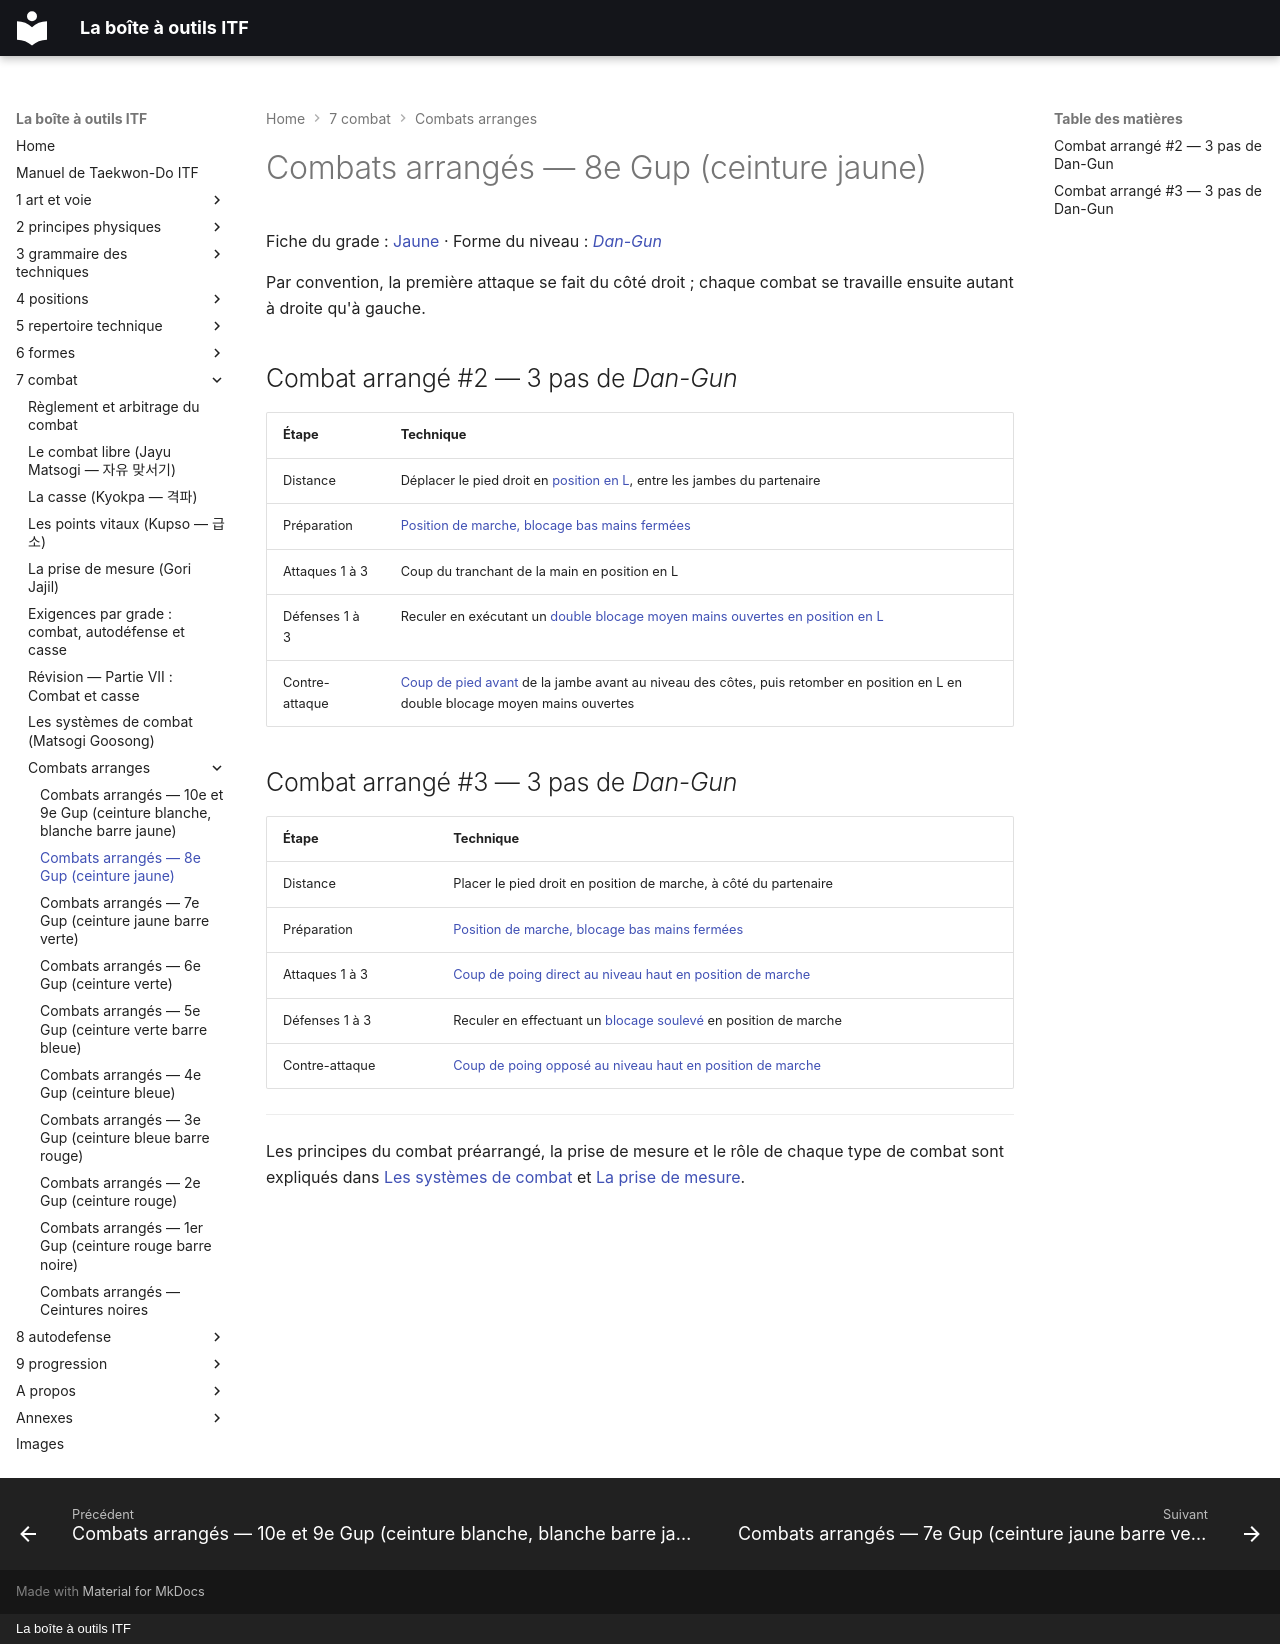

repository: yvmori1/La-boite-outils-ITF · page: 7-combat/combats-arranges/02_8e-Gup/index.html · generator: mkdocs · copyright: La boîte à outils ITF

# Combats arrangés — 8e Gup (ceinture jaune)

Fiche du grade : [Jaune](../../9-progression/ceintures/03_Jaune.md) · Forme du niveau : [*Dan-Gun*](../../6-formes/fiches/dan-gun.md)

Par convention, la première attaque se fait du côté droit ; chaque combat se travaille ensuite autant à droite qu'à gauche.

## Combat arrangé #2 — 3 pas de *Dan-Gun*

| Étape | Technique |
| :--- | :--- |
| Distance | Déplacer le pied droit en [position en L](../../4-positions/fiches/Niunja-Sogi.md), entre les jambes du partenaire |
| Préparation | [Position de marche, blocage bas mains fermées](../../5-repertoire-technique/combinees/Gunnun-So-Palmok-Najunde-Makgi.md) |
| Attaques 1 à 3 | Coup du tranchant de la main en position en L |
| Défenses 1 à 3 | Reculer en exécutant un [double blocage moyen mains ouvertes en position en L](../../5-repertoire-technique/combinees/Niunja-So-Sonkal-Kaunde-Daebi-Makgi.md) |
| Contre-attaque | [Coup de pied avant](../../5-repertoire-technique/combinees/Kaunde-Apcha-Busigi.md) de la jambe avant au niveau des côtes, puis retomber en position en L en double blocage moyen mains ouvertes |

## Combat arrangé #3 — 3 pas de *Dan-Gun*

| Étape | Technique |
| :--- | :--- |
| Distance | Placer le pied droit en position de marche, à côté du partenaire |
| Préparation | [Position de marche, blocage bas mains fermées](../../5-repertoire-technique/combinees/Gunnun-So-Palmok-Najunde-Makgi.md) |
| Attaques 1 à 3 | [Coup de poing direct au niveau haut en position de marche](../../5-repertoire-technique/combinees/Gunnun-So-Nopunde-Jirugi.md) |
| Défenses 1 à 3 | Reculer en effectuant un [blocage soulevé](../../5-repertoire-technique/combinees/Gunnun-So-Palmok-Chookyo-Makgi.md) en position de marche |
| Contre-attaque | [Coup de poing opposé au niveau haut en position de marche](../../5-repertoire-technique/combinees/Gunnun-So-Nopunde-Bandae-Jirugi.md) |


---

Les principes du combat préarrangé, la prise de mesure et le rôle de chaque type de combat sont expliqués dans [Les systèmes de combat](../systemes-de-combat.md) et [La prise de mesure](../prise-de-mesure.md).
